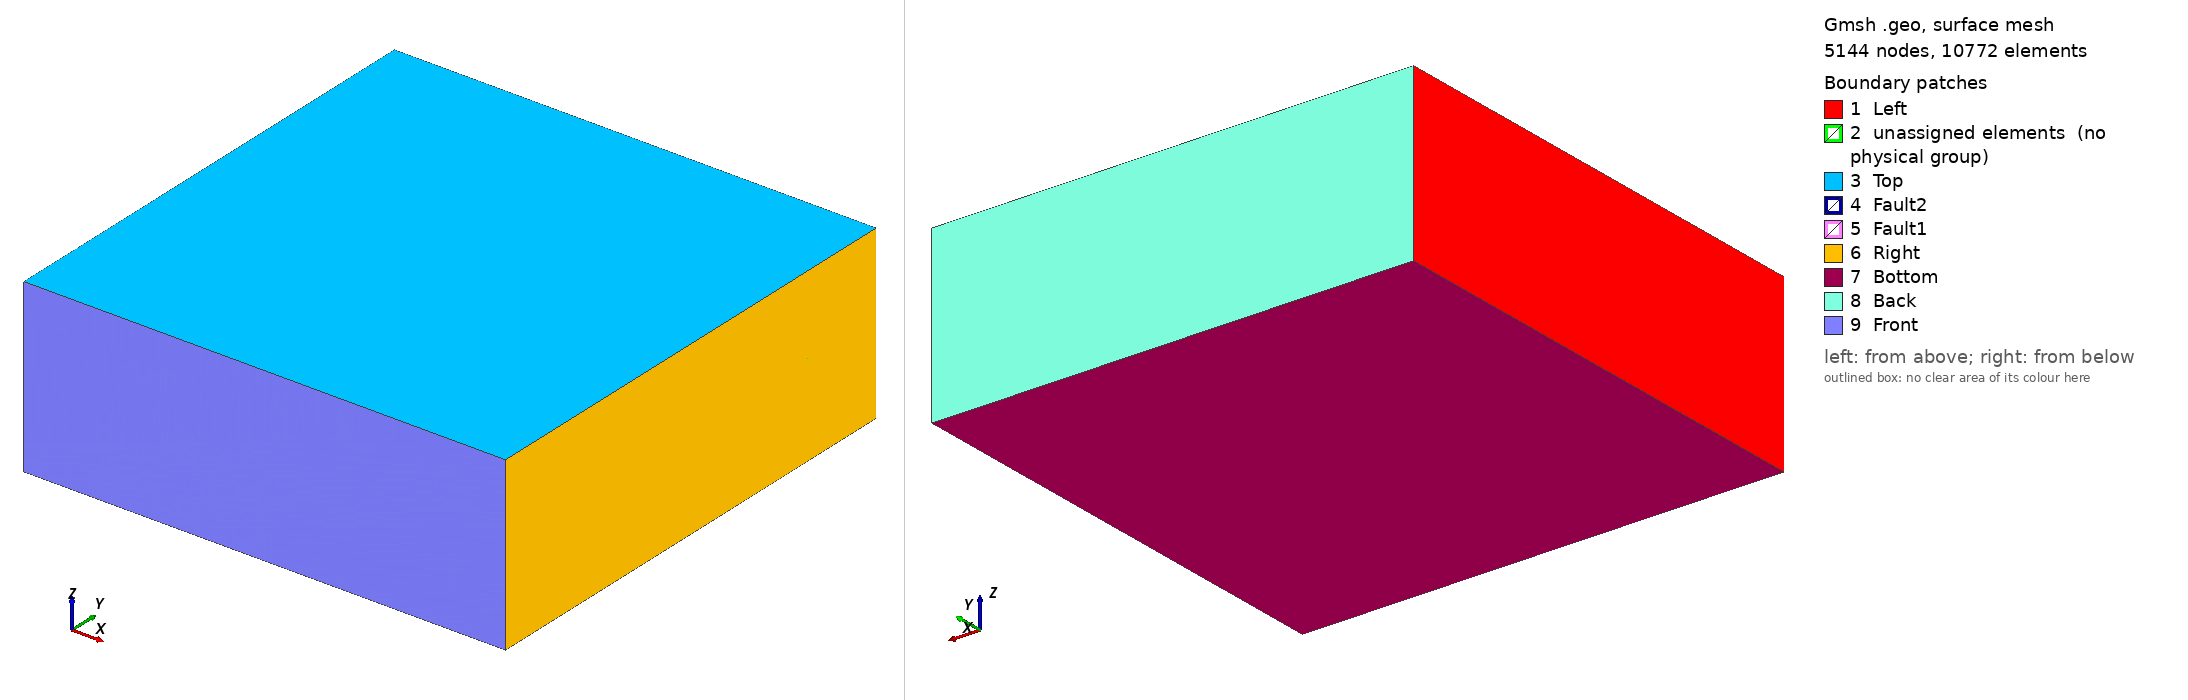

Gmsh geometry script, surface-meshed: 5144 nodes, 10772 surface elements. Boundary patches (legend numbers): 1 Left, 2 unassigned elements (no physical group), 3 Top, 4 Fault2, 5 Fault1, 6 Right, 7 Bottom, 8 Back, 9 Front. Left view from above one corner, right view from below the opposite corner. Legend entries are the model's physical surfaces; 'unassigned elements' are surfaces in no physical group. The drawing asked Gmsh for element sizes between 1% and 20% of the model's largest extent; the script's own settings can give other sizes.

=== ExtendedBottom_1703_small.geo (drawn) ===
cl__1 = 1000;
cl__2 = 25;
cl__3 = 25;
cl__4 = 25;
Point(1) = {-2000, 0, -500, cl__1};
Point(2) = {-2000, 0, -3500, cl__1};
Point(3) = {-2000, 10000, -500, cl__1};
Point(4) = {-2000, 10000, -3500, cl__1};
Point(5) = {12000, 10000, -3500, cl__1};
Point(6) = {12000, 10000, -500, cl__1};
Point(7) = {12000, 0, -500, cl__1};
Point(8) = {12000, 0, -3500, cl__1};
Point(9) = {-2000, 0, -1800, cl__1};
Point(10) = {-2000, 0, -2200, cl__1};
Point(11) = {12000, 0, -2800, cl__1};
Point(12) = {12000, 0, -2400, cl__1};
Point(13) = {12000, 10000, -2400, cl__1};
Point(14) = {12000, 10000, -2800, cl__1};
Point(16) = {-2000, 10000, -1800, cl__1};
Point(17) = {-2000, 10000, -2200, cl__1};
Point(18) = {3351.1, 0, -500, cl__1};
Point(19) = {8014.1, 10000, -500, cl__1};
Point(20) = {2805.15, 0, -3000, cl__1};
Point(21) = {7468.15, 10000, -3000, cl__1};
Point(22) = {4750, 3000, -500, cl__2};
Point(23) = {2202.21, 10000, -500, cl__1};
Point(24) = {4204.0428, 3000, -3000, cl__2};
Point(25) = {1656.26, 10000, -3000, cl__1};
Point(26) = {5289.505, 5000, -2515.37, cl__3};
Point(27) = {5289.505, 5000, -2037.37, cl__3};
Point(28) = {3639.942, 5000, -2416.92, cl__3};
Point(29) = {3639.942, 5000, -1938.92, cl__3};
Point(30) = {5694.326, 5000, -2050, cl__3};
Point(31) = {5694.326, 5000, -2475, cl__3};
Point(32) = {5289.505, 5000, -2117.37, cl__3};
Point(33) = {3639.942, 5000, -2018.92, cl__3};
Point(34) = {5694.326, 5000, -2141.66, cl__3};
Point(35) = {3639.942, 5000, -2249.76, cl__3};
Point(36) = {5289.505, 5000, -2300,05, cl__3};
Point(37) = {1893.717, 10000, -1912.6212, cl__1};
Point(38) = {4408.34, 3000, -2064.5, cl__4};
Point(39) = {3027.63, 0, -1981.1958, cl__1};
Point(40) = {7629.97, 10000, -2258.9886, cl__1};
Point(41) = {7543.75, 10000, -2653.81528, cl__1};
Point(42) = {2941.42, 0, -2375.9752, cl__1};
Point(43) = {1807.498, 10000, -2307.43, cl__1};
Point(44) = {4322.12, 3000, -2459.32, cl__4};
Point(46) = {2695.968, 0, -3500, cl__1};
Point(47) = {1547.07, 10000, -3500, cl__1};
Point(48) = {7358.96, 10000, -3500, cl__1};
Point(49) = {4094.86, 3000, -3500, cl__1};
Point(50) = {3690.3539, 5000, -2018.92, cl__3};
Point(51) = {5329.3987, 5000, -2117.37, cl__3};
Point(52) = {-2000, 0, -5500, cl__1};
Point(53) = {-2000, 10000, -5500, cl__1};
Point(54) = {12000, 10000, -5500, cl__1};
Point(55) = {12000, 0, -5500, cl__1};
Point(56) = {-2000, 12000, -500, cl__1};
Point(57) = {12000, 12000, -500, cl__1};
Point(58) = {-2000, 12000, -5500, cl__1};
Point(59) = {12000, 12000, -5500, cl__1};
Point(60) = {-2000, -2000, -500, cl__1};
Point(61) = {12000, -2000, -500, cl__1};
Point(62) = {-2000, -2000, -5500, cl__1};
Point(63) = {12000, -2000, -5500, cl__1};
Line(1) = {3, 1};
Line(3) = {2, 4};
Line(7) = {5, 8};
Line(9) = {6, 7};
Line(11) = {8, 46};
Line(12) = {16, 9};
Line(13) = {17, 10};
Line(14) = {14, 11};
Line(15) = {13, 12};
Line(22) = {21, 24};
Line(25) = {25, 24};
Line(27) = {22, 23};
Line(37) = {5, 48};
Line(38) = {29, 33};
Transfinite Line {38} = 7 Using Progression 1;
Line(39) = {33, 35};
Transfinite Line {39} = 15 Using Progression 1;
Line(40) = {35, 28};
Transfinite Line {40} = 17 Using Progression 1;
Line(41) = {27, 32};
Transfinite Line {41} = 7 Using Progression 1;
Line(42) = {32, 36};
Transfinite Line {42} = 16.2 Using Progression 1;
Line(43) = {36, 26};
Transfinite Line {43} = 7 Using Progression 1;
Line(44) = {30, 34};
Transfinite Line {44} = 6 Using Progression 1;
Line(45) = {34, 31};
Transfinite Line {45} = 22.2 Using Progression 1;
Line(46) = {37, 50};
Line(47) = {50, 38};
Line(48) = {38, 39};
Line(49) = {40, 51};
Line(50) = {51, 38};
Line(51) = {43, 44};
Line(52) = {44, 42};
Line(53) = {44, 41};
Line(54) = {1, 9};
Line(55) = {9, 10};
Line(56) = {10, 2};
Line(57) = {3, 16};
Line(58) = {16, 17};
Line(59) = {4, 17};
Line(60) = {3, 23};
Line(61) = {23, 19};
Line(62) = {6, 19};
Line(63) = {19, 40};
Line(64) = {40, 41};
Line(65) = {41, 21};
Line(66) = {1, 18};
Line(67) = {18, 39};
Line(68) = {39, 42};
Line(69) = {42, 20};
Line(70) = {18, 7};
Line(71) = {7, 12};
Line(72) = {12, 11};
Line(73) = {11, 8};
Line(74) = {23, 37};
Line(75) = {37, 43};
Line(76) = {43, 25};
Line(77) = {22, 38};
Transfinite Line {77} = 64 Using Progression 1;
Line(78) = {38, 44};
Transfinite Line {78} = 16.16 Using Progression 1;
Line(79) = {44, 24};
Transfinite Line {79} = 22.12 Using Progression 1;
Line(80) = {37, 16};
Line(81) = {43, 17};
Line(82) = {37, 40};
Line(83) = {41, 14};
Line(84) = {9, 39};
Line(85) = {42, 10};
Line(86) = {39, 12};
Line(87) = {42, 11};
Line(88) = {19, 22};
Line(89) = {22, 18};
Line(90) = {6, 13};
Line(91) = {13, 14};
Line(92) = {14, 5};
Line(93) = {40, 13};
Line(94) = {43, 41};
Line(95) = {47, 49};
Line(96) = {49, 46};
Line(97) = {48, 49};
Line(98) = {20, 46};
Line(99) = {24, 49};
Line(100) = {25, 47};
Line(101) = {21, 48};
Line(102) = {2, 46};
Line(103) = {48, 47};
Line(104) = {4, 47};
Line(105) = {20, 24};
Line(106) = {4, 53};
//+
Line(107) = {2, 52};
//+
Line(108) = {52, 53};
//+
Line(109) = {53, 54};
//+
Line(110) = {52, 55};
//+
Line(111) = {55, 54};
//+
Line(112) = {5, 54};
//+
Line(113) = {8, 55};
//+
Line(114) = {6, 57};
//+
Line(115) = {57, 56};
//+
Line(116) = {56, 3};
//+
Line(117) = {56, 58};
//+
Line(118) = {58, 53};
//+
Line(119) = {58, 59};
//+
Line(120) = {57, 59};
//+
Line(121) = {59, 54};
//+
Line(122) = {1, 60};
//+
Line(123) = {60, 62};
//+
Line(124) = {62, 63};
//+
Line(125) = {63, 61};
//+
Line(126) = {61, 60};
//+
Line(127) = {61, 7};
//+
Line(128) = {55, 63};
//+
Line(129) = {52, 62};
Curve Loop(1) = {1, 54, -12, -57};
Plane Surface(1) = {1};
Curve Loop(2) = {60, 74, 80, -57};
Plane Surface(2) = {2};
Curve Loop(3) = {1, 66, -89, 27, -60};
Plane Surface(3) = {3};
Curve Loop(4) = {12, 84, -48, -47, -46, 80};
Plane Surface(4) = {4};
Point {33} In Surface {4};
Curve Loop(5) = {74, 46, 47, -77, 27};
Plane Surface(5) = {5};
Curve Loop(6) = {77, 48, -67, -89};
Plane Surface(6) = {6};
Curve Loop(7) = {66, 67, -84, -54};
Plane Surface(7) = {7};
Curve Loop(8) = {58, 13, -55, -12};
Plane Surface(8) = {8};
Curve Loop(9) = {55, -85, -68, -84};
Plane Surface(9) = {9};
Curve Loop(10) = {68, -52, -78, 48};
Plane Surface(10) = {10};
Curve Loop(11) = {78, -51, -75, 46, 47};
Plane Surface(11) = {11};
Point {35} In Surface {11};
Point {50} In Surface {11};
Curve Loop(12) = {75, 81, -58, -80};
Plane Surface(12) = {12};
Curve Loop(13) = {13, -85, -52, -51, 81};
Plane Surface(13) = {13};
Curve Loop(14) = {59, 13, 56, 3};
Plane Surface(14) = {14};
Curve Loop(15) = {56, 102, -98, -69, 85};
Plane Surface(15) = {15};
Curve Loop(17) = {51, 79, -25, -76};
Plane Surface(17) = {17};
Curve Loop(18) = {100, 95, -99, -25};
Plane Surface(18) = {18};
Curve Loop(19) = {104, 95, 96, -102, 3};
Plane Surface(19) = {19};
Curve Loop(20) = {59, -81, 76, 100, -104};
Plane Surface(20) = {20};
Curve Loop(21) = {27, 61, 88};
Plane Surface(21) = {21};
Curve Loop(22) = {88, 77, -50, -49, -63};
Plane Surface(22) = {22};
Curve Loop(23) = {82, 49, 50, -47, -46};
Plane Surface(23) = {23};
Point {32} In Surface {23};
Curve Loop(24) = {74, 82, -63, -61};
Plane Surface(24) = {24};
Curve Loop(25) = {82, 64, -94, -75};
Plane Surface(25) = {25};
Curve Loop(26) = {64, -53, -78, -50, -49};
Plane Surface(26) = {26};
Point {36} In Surface {26};
Point {51} In Surface {26};
Curve Loop(27) = {51, 53, -94};
Plane Surface(27) = {27};
Curve Loop(28) = {97, -99, -22, 101};
Plane Surface(28) = {28};
Curve Loop(29) = {94, 65, 101, 103, -100, -76};
Plane Surface(29) = {29};
Curve Loop(30) = {103, 95, -97};
Plane Surface(30) = {30};
Curve Loop(31) = {65, 22, -79, 53};
Plane Surface(31) = {31};
Curve Loop(32) = {88, 89, 70, -9, 62};
Plane Surface(32) = {32};
Curve Loop(33) = {63, 93, -90, 62};
Plane Surface(33) = {33};
Curve Loop(34) = {90, 15, -71, -9};
Plane Surface(34) = {34};
Curve Loop(35) = {70, 71, -86, -67};
Plane Surface(35) = {35};
Curve Loop(37) = {91, 14, -72, -15};
Plane Surface(37) = {37};
Curve Loop(38) = {72, -87, -68, 86};
Plane Surface(38) = {38};
Curve Loop(39) = {64, 83, -91, -93};
Plane Surface(39) = {39};
Curve Loop(40) = {53, 83, 14, -87, -52};
Plane Surface(40) = {40};
Curve Loop(41) = {65, 101, -37, -92, -83};
Plane Surface(41) = {41};
Curve Loop(42) = {92, 7, -73, -14};
Plane Surface(42) = {42};
Curve Loop(43) = {87, 73, 11, -98, -69};
Plane Surface(43) = {43};
Curve Loop(44) = {97, 96, -11, -7, 37};
Plane Surface(44) = {44};
Curve Loop(46) = {52, 69, 105, -79};
Plane Surface(46) = {46};
Curve Loop(47) = {105, 99, 96, -98};
Plane Surface(47) = {47};
Curve Loop(48) = {93, 15, -86, -48, -50, -49};
Plane Surface(48) = {48};
Curve Loop(49) = {3, 106, -108, -107};
//+
Plane Surface(49) = {49};
//+
Curve Loop(50) = {108, 109, -111, -110};
//+
Plane Surface(50) = {50};
//+
Curve Loop(51) = {37, 103, -104, 106, 109, -112};
//+
Plane Surface(51) = {51};
//+
Curve Loop(52) = {7, 113, 111, -112};
//+
Plane Surface(52) = {52};
//+
Curve Loop(53) = {113, -110, -107, 102, -11};
//+
Plane Surface(53) = {53};
Curve Loop(54) = {120, -119, -117, -115};
//+
Plane Surface(54) = {54};
//+
Curve Loop(55) = {57, 58, -59, 106, -118, -117, 116};
//+
Plane Surface(55) = {55};
//+
Curve Loop(56) = {112, -121, -120, -114, 90, 91, 92};
//+
Plane Surface(56) = {56};
//+
Curve Loop(57) = {109, -121, -119, 118};
//+
Plane Surface(57) = {57};
//+
Curve Loop(58) = {60, 61, -62, 114, 115, 116};
//+
Plane Surface(58) = {58};
Curve Loop(59) = {54, 55, 56, 107, 129, -123, -122};
//+
Plane Surface(59) = {59};
//+
Curve Loop(60) = {123, 124, 125, 126};
//+
Plane Surface(60) = {60};
//+
Curve Loop(61) = {122, -126, 127, -70, -66};
//+
Plane Surface(61) = {61};
//+
Curve Loop(62) = {127, 71, 72, 73, 113, 128, 125};
//+
Plane Surface(62) = {62};
//+
Curve Loop(63) = {110, 128, -124, -129};
//+
Plane Surface(63) = {63};
Point {34} In Surface {48};
Surface Loop(1) = {3, 1, 7, 6, 5, 2, 4};
Volume(1) = {1};
Line {38} In Volume {1};
Point {29} In Volume {1};
Surface Loop(2) = {13, 8, 12, 11, 10, 9, 4};
Volume(2) = {2};
Line {39} In Volume {2};
Surface Loop(3) = {19, 20, 14, 15, 46, 47, 18, 17, 13};
Volume(3) = {3};
Surface Loop(4) = {21, 24, 23, 22, 5};
Volume(4) = {4};
Line {41} In Volume {4};
Point {27} In Volume {4};
Surface Loop(5) = {26, 25, 27, 11, 23};
Volume(5) = {5};
Line {40} In Volume {5};
Line {42} In Volume {5};
Point {28} In Volume {5};
Surface Loop(6) = {28, 30, 29, 31, 18, 17, 27};
Volume(6) = {6};
Surface Loop(7) = {32, 35, 34, 33, 22, 48, 6};
Volume(7) = {7};
Line {44} In Volume {7};
Point {30} In Volume {7};
Surface Loop(8) = {26, 10, 39, 37, 38, 48, 40};
Volume(8) = {8};
Line {43} In Volume {8};
Line {45} In Volume {8};
Point {31} In Volume {8};
Surface Loop(9) = {42, 41, 44, 43, 47, 46, 31, 28, 40};
Volume(9) = {9};
Point {26} In Volume {9};
//+
Surface Loop(10) = {2, 24, 33, 55, 57, 56, 54, 58, 12, 20, 29, 41, 39, 25, 51};
//+
Volume(10) = {10};
//+
Surface Loop(11) = {7, 35, 9, 38, 15, 43, 53, 61, 59, 63, 62, 60};
//+
Volume(11) = {11};
//+
Surface Loop(12) = {49, 50, 53, 52, 51, 44, 30, 19};
//+
Volume(12) = {12};
Physical Point("inj") = {27};
Physical Curve("Well1") = {38, 39, 40};
Physical Curve("Well2") = {41, 42, 43};
Physical Curve("Well3") = {44, 45};
Physical Surface("Right") = {34, 37, 42, 52, 56, 62};
Physical Surface("Left") = {1, 8, 14, 49, 55, 59};
Physical Surface("Top") = {3, 21, 32, 58, 61};
Physical Surface("Bottom") = {50, 57, 63};
Physical Surface("Front") = {60};
Physical Surface("Back") = {54};
Physical Surface("Fault1") = {6, 10, 22, 26, 31, 46};
Physical Surface("Fault2") = {5, 11, 17};
Physical Volume("Sediment-Left") = {1};
Physical Volume("Sediment-Mid") = {4};
Physical Volume("Sediment-Right") = {7};
Physical Volume("Reservoir-Right") = {8};
Physical Volume("Reservoir-Mid") = {5};
Physical Volume("Reservoir-Left") = {2};
Physical Volume("Base-Left") = {3};
Physical Volume("Base-Mid") = {6};
Physical Volume("Base-Right") = {9};
//+
Show "*";
//+



//+
Physical Volume("BackEx", 130) = {10};
//+
Physical Volume("FrontEx", 131) = {11};
//+
Physical Volume("BottomEx", 132) = {12};
Mesh.MshFileVersion = 2.2;
